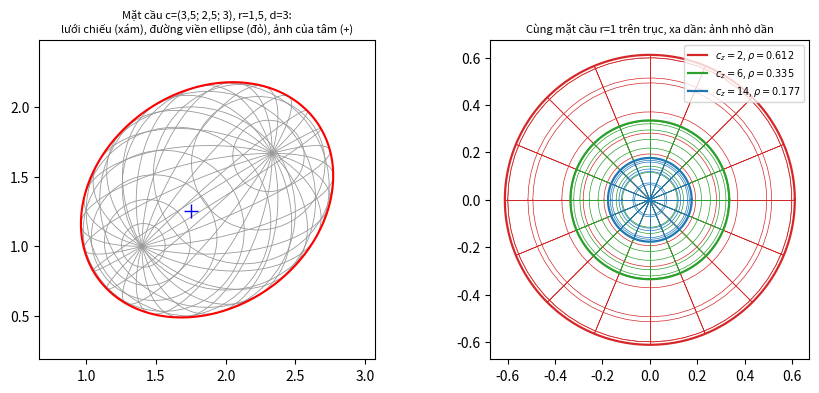

Write Python code to recreate this figure. (Note: this script raises an exception after producing the figure.)
# BTLN DHMT - tuan 8: phep chieu phoi canh / song song.
# Requirements: numpy, matplotlib.  Run from DHMT/code/ ; figures -> DHMT/images/
import os, numpy as np, matplotlib
matplotlib.use('Agg'); import matplotlib.pyplot as plt
OUT = os.environ.get('OUT', '../images/')

def per_matrix(C, R0, N):
    """Perspective projection with centre C onto plane (R0, N) -- slide 14."""
    C, R0, N = map(np.asarray, (C, R0, N))
    d0, d1 = N @ R0, N @ C; d = d0 - d1
    M = np.zeros((4, 4))
    M[:3, :3] = d * np.eye(3) + np.outer(C, N)
    M[:3, 3] = -C * d0
    M[3, :3] = N; M[3, 3] = -d1
    return M

def par_matrix(V, R0, N):
    """Parallel projection along V onto plane (R0, N): P' = P + k V, N.(P'-R0) = 0."""
    V, R0, N = map(np.asarray, (V, R0, N))
    M = np.eye(4)
    M[:3, :3] = np.eye(3) - np.outer(V, N) / (N @ V)
    M[:3, 3] = V * (N @ R0) / (N @ V)
    return M

def apply(M, P):
    """P: (k, 3) points -> projected (k, 3) points (homogeneous division)."""
    H = np.c_[P, np.ones(len(P))] @ M.T
    return H[:, :3] / H[:, 3:4]

def camera(eye, target, up=(0, 0, 1), d=1.0):
    """Centre of projection = eye; view plane perpendicular to the viewing direction at
    distance d in front of the eye. Returns (M, R0, u, v): 3-D projection matrix and the
    2-D frame (R0; u = right, v = up) of the view plane."""
    eye, target, up = map(lambda a: np.asarray(a, float), (eye, target, up))
    w = target - eye; w /= np.linalg.norm(w)          # viewing direction = plane normal
    u = np.cross(w, up); u /= np.linalg.norm(u)       # screen x (right)
    v = np.cross(u, w)                                # screen y (up)
    R0 = eye + d * w
    return per_matrix(eye, R0, w), R0, u, v

def to_screen(P3, R0, u, v):
    """3-D points on the view plane -> 2-D screen coordinates."""
    Q = P3 - R0
    return np.c_[Q @ u, Q @ v]

def project_view(P, eye, target, up=(0, 0, 1), d=1.0):
    M, R0, u, v = camera(eye, target, up, d)
    return to_screen(apply(M, P), R0, u, v)

# ------------------------------------------------------------ simple 3-D objects
def sphere_wire(c, r, nlat=12, nlon=24, k=60):
    c = np.asarray(c, float); lines = []
    t = np.linspace(-np.pi, np.pi, k)
    for phi in np.linspace(-np.pi / 2, np.pi / 2, nlat + 1)[1:-1]:          # parallels
        lines.append(c + r * np.c_[np.cos(phi) * np.cos(t), np.cos(phi) * np.sin(t), np.full(k, np.sin(phi))])
    p = np.linspace(-np.pi / 2, np.pi / 2, k)
    for th in np.linspace(-np.pi, np.pi, nlon, endpoint=False):              # meridians
        lines.append(c + r * np.c_[np.cos(p) * np.cos(th), np.cos(p) * np.sin(th), np.sin(p)])
    return lines

def cube_edges(o, s):
    o = np.asarray(o, float); V = o + s * np.array([[i, j, k] for i in (0, 1) for j in (0, 1) for k in (0, 1)], float)
    E = [(a, b) for a in range(8) for b in range(a + 1, 8) if bin(a ^ b).count('1') == 1]
    return [V[[a, b]] for a, b in E]

if __name__ == '__main__':
    # ---- 1) sphere under the slide-4 perspective (C(0,0,-d), view plane z = 0)
    d = 3.0; c = np.array([3.5, 2.5, 3.0]); r = 1.5
    M = per_matrix([0, 0, -d], [0, 0, 0], [0, 0, 1])
    fig, ax = plt.subplots(1, 2, figsize=(9, 4))
    for L in sphere_wire(c, r):
        Q = apply(M, L); ax[0].plot(Q[:, 0], Q[:, 1], color='0.6', lw=0.6)
    # analytic silhouette: (|s|^2 - r^2)(x^2 + y^2 + d^2) = (cx x + cy y + (cz + d) d)^2
    s = c - np.array([0, 0, -d]); allq = np.vstack([apply(M, L) for L in sphere_wire(c, r)]); lo, hi = allq[:, :2].min(0) - 0.3, allq[:, :2].max(0) + 0.3
    X, Y = np.meshgrid(np.linspace(lo[0], hi[0], 700), np.linspace(lo[1], hi[1], 700))
    F = (s @ s - r * r) * (X**2 + Y**2 + d * d) - (s[0] * X + s[1] * Y + s[2] * d) ** 2
    ax[0].contour(X, Y, F, [0], colors='r', linewidths=1.5)
    cc = apply(M, c[None])[0]; ax[0].plot(*cc[:2], 'b+', ms=10)
    ax[0].set_aspect('equal'); ax[0].set_title('Mặt cầu c=(3,5; 2,5; 3), r=1,5, d=3:\nlưới chiếu (xám), đường viền ellipse (đỏ), ảnh của tâm (+)', fontsize=8)
    # on-axis sphere at several depths: circle radius rho = d r / sqrt((cz+d)^2 - r^2)
    for cz, col in ((2, 'tab:red'), (6, 'tab:green'), (14, 'tab:blue')):
        for L in sphere_wire([0, 0, cz], 1.0, 8, 16):
            Q = apply(M, L); ax[1].plot(Q[:, 0], Q[:, 1], color=col, lw=0.5)
        rho = d * 1.0 / np.sqrt((cz + d) ** 2 - 1.0)
        print('on-axis sphere cz=%g: silhouette radius %.4f' % (cz, rho))
        t = np.linspace(0, 2 * np.pi, 200); ax[1].plot(rho * np.cos(t), rho * np.sin(t), color=col, lw=1.6, label='$c_z=%g$, $\\rho=%.3f$' % (cz, rho))
    ax[1].set_aspect('equal'); ax[1].legend(fontsize=7, loc='upper right'); ax[1].set_title('Cùng mặt cầu r=1 trên trục, xa dần: ảnh nhỏ dần', fontsize=8)
    plt.tight_layout(); plt.savefig(OUT + 'd8_sphere.png', dpi=120); plt.close()
    # numerical check of the silhouette: max |F| on projected tangent points
    e = np.array([0, 0, -d]); ok = []
    for th in np.linspace(0, 2 * np.pi, 50, endpoint=False):
        # tangent points: those P on sphere with (P - c).(P - e) = 0  (radius _|_ line of sight)
        sn = s / np.linalg.norm(s); a = np.cross(sn, [1, 0, 0]); a /= np.linalg.norm(a); b = np.cross(sn, a)
        D = np.linalg.norm(s); rr = r * np.sqrt(D * D - r * r) / D; cen = c - sn * r * r / D
        P = cen + rr * (np.cos(th) * a + np.sin(th) * b); q = apply(M, P[None])[0]
        ok.append((s @ s - r * r) * (q[0]**2 + q[1]**2 + d * d) - (s[0] * q[0] + s[1] * q[1] + s[2] * d) ** 2)
    print('silhouette check max |F| = %.2e' % np.max(np.abs(ok)))

    # ---- 2) look-at camera: same scene from three user-chosen viewpoints
    scene = cube_edges([-1, -1, 0], 2) + sphere_wire([3.5, 0, 1], 1, 8, 16)
    views = [((8, -6, 4), (1.2, 0, 1)), ((0, -10, 1.5), (1.2, 0, 1)), ((1.2, 0.01, 12), (1.2, 0, 0))]
    fig, ax = plt.subplots(1, 3, figsize=(10, 3.4))
    for a, (eye, tgt) in zip(ax, views):
        up = (0, 1, 0) if eye[2] > 10 else (0, 0, 1)
        for L in scene:
            Q = project_view(L, eye, tgt, up, d=1.0); a.plot(Q[:, 0], Q[:, 1], 'k', lw=0.7)
        a.set_aspect('equal'); a.axis('off'); a.set_title('mắt C=%s, nhìn tới T=%s' % (eye, tgt), fontsize=8)
    plt.tight_layout(); plt.savefig(OUT + 'd8_lookat.png', dpi=120); plt.close()

    # ---- 3) perspective vs parallel: rails and a row of equal cubes
    rails = [np.array([[x, 0, z0], [x, 0, 40]]) for x in (-1, 1) for z0 in (0,)]
    sleepers = [np.array([[-1, 0, z], [1, 0, z]]) for z in range(0, 41, 2)]
    cubes = sum([cube_edges([2, 0, z], 1) for z in (0, 5, 10, 20)], [])
    objs = rails + sleepers + cubes
    Mp = per_matrix([0, 1.5, -4], [0, 0, 0], [0, 0, 1])
    Mo = par_matrix([0.5, -0.3, 1], [0, 0, 0], [0, 0, 1])
    fig, ax = plt.subplots(1, 2, figsize=(9, 3.6))
    for L in objs:
        Q = apply(Mp, L); ax[0].plot(Q[:, 0], Q[:, 1], 'k', lw=0.7)
        Q = apply(Mo, L); ax[1].plot(Q[:, 0], Q[:, 1], 'k', lw=0.7)
    vp = apply(Mp, np.array([[0, 0, 1e6]]))[0]; ax[0].plot(*vp[:2], 'ro', ms=4); ax[0].annotate('điểm tụ', vp[:2], xytext=(6, -12), textcoords='offset points', color='r', fontsize=8)
    ax[0].set_aspect('equal'); ax[0].set_title('Phối cảnh: ray song song hội tụ, khối lập phương xa nhỏ dần', fontsize=8)
    ax[1].set_aspect('equal'); ax[1].set_title('Song song (xiên) theo V=(0,5; -0,3; 1): ray vẫn song song, kích thước không đổi', fontsize=8)
    for a in ax: a.axis('off')
    plt.tight_layout(); plt.savefig(OUT + 'd8_per_vs_par.png', dpi=120); plt.close()
